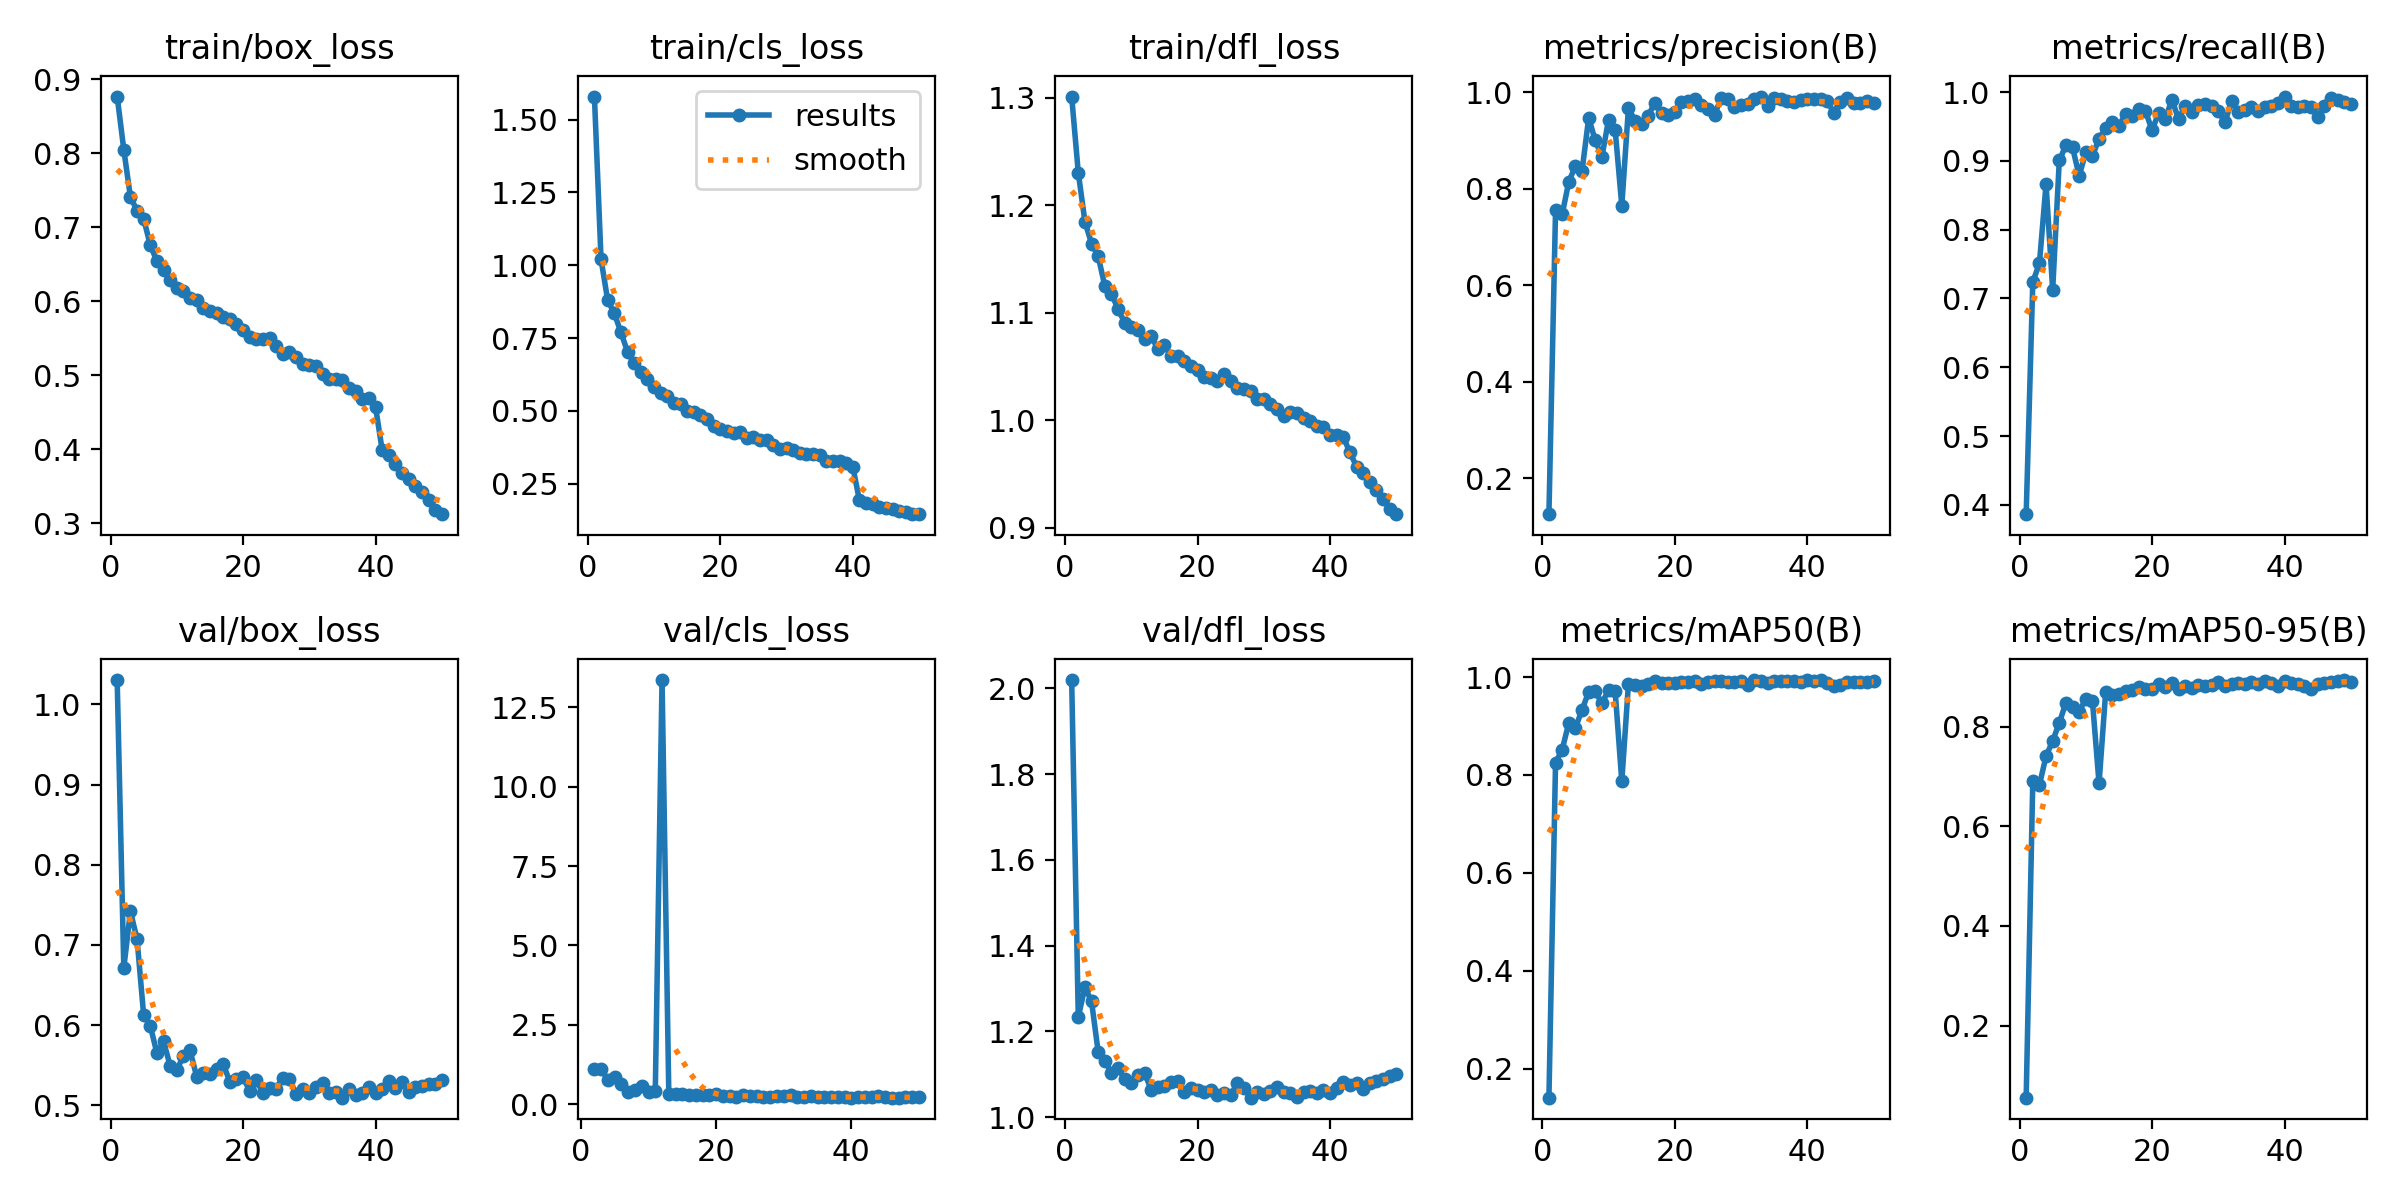

The file beside this chart, header and first rows:
epoch, train/box_loss, train/cls_loss, train/dfl_loss, metrics/precision(B), metrics/recall(B), metrics/mAP50(B), metrics/mAP50-95(B), val/box_loss, val/cls_loss, val/dfl_loss, lr/pg0, lr/pg1, lr/pg2
1, 0.8766, 1.579, 1.301, 0.1258, 0.3865, 0.1406, 0.05504, 1.03, inf, 2.019, 0.0003679, 0.0003679, 0.0003679
2, 0.8048, 1.02, 1.23, 0.7553, 0.724, 0.8251, 0.6913, 0.6714, 1.111, 1.233, 0.0007236, 0.0007236, 0.0007236
3, 0.7408, 0.8801, 1.185, 0.7472, 0.751, 0.8517, 0.6833, 0.7419, 1.121, 1.303, 0.001065, 0.001065, 0.001065
4, 0.7225, 0.8351, 1.164, 0.8147, 0.8662, 0.9063, 0.7409, 0.7074, 0.755, 1.27, 0.001045, 0.001045, 0.001045
5, 0.7114, 0.7698, 1.153, 0.8474, 0.7126, 0.8962, 0.7715, 0.6123, 0.858, 1.152, 0.001045, 0.001045, 0.001045
6, 0.6757, 0.7025, 1.125, 0.8372, 0.9005, 0.933, 0.808, 0.5991, 0.6311, 1.131, 0.001023, 0.001023, 0.001023
7, 0.6542, 0.6637, 1.118, 0.9467, 0.9225, 0.9696, 0.8483, 0.5651, 0.3996, 1.104, 0.001001, 0.001001, 0.001001
8, 0.6418, 0.6337, 1.103, 0.9002, 0.9195, 0.9707, 0.8391, 0.5798, 0.4441, 1.113, 0.000979, 0.000979, 0.000979
9, 0.6287, 0.6105, 1.091, 0.8662, 0.8782, 0.9461, 0.8298, 0.5494, 0.5715, 1.089, 0.000957, 0.000957, 0.000957
10, 0.6181, 0.5804, 1.086, 0.9431, 0.9123, 0.9737, 0.8566, 0.5438, 0.3991, 1.079, 0.000935, 0.000935, 0.000935
11, 0.6138, 0.5607, 1.084, 0.9222, 0.9067, 0.971, 0.8521, 0.5621, 0.4091, 1.098, 0.000913, 0.000913, 0.000913
12, 0.6048, 0.5506, 1.076, 0.7651, 0.9323, 0.7869, 0.6863, 0.5685, 13.35, 1.103, 0.000891, 0.000891, 0.000891
13, 0.6011, 0.5282, 1.078, 0.9668, 0.9476, 0.9853, 0.8697, 0.5359, 0.3218, 1.063, 0.000869, 0.000869, 0.000869
14, 0.5904, 0.522, 1.066, 0.9412, 0.9569, 0.9836, 0.8645, 0.5401, 0.327, 1.069, 0.000847, 0.000847, 0.000847
15, 0.5862, 0.5004, 1.07, 0.9336, 0.9513, 0.9819, 0.8655, 0.539, 0.3351, 1.071, 0.000825, 0.000825, 0.000825
16, 0.5835, 0.4977, 1.06, 0.9518, 0.9678, 0.9868, 0.8714, 0.5448, 0.3039, 1.082, 0.000803, 0.000803, 0.000803
17, 0.5784, 0.4841, 1.06, 0.9786, 0.9648, 0.991, 0.8747, 0.5516, 0.2807, 1.084, 0.000781, 0.000781, 0.000781
18, 0.5766, 0.4723, 1.055, 0.9572, 0.9753, 0.9889, 0.8802, 0.5298, 0.2915, 1.059, 0.000759, 0.000759, 0.000759
19, 0.5692, 0.4472, 1.051, 0.9536, 0.9726, 0.987, 0.8755, 0.5326, 0.2805, 1.068, 0.000737, 0.000737, 0.000737
20, 0.5615, 0.4376, 1.047, 0.9585, 0.9444, 0.987, 0.8766, 0.5354, 0.3182, 1.064, 0.000715, 0.000715, 0.000715
21, 0.5515, 0.4322, 1.041, 0.9797, 0.9697, 0.99, 0.8852, 0.5181, 0.2621, 1.059, 0.000693, 0.000693, 0.000693
22, 0.5495, 0.4242, 1.04, 0.981, 0.9611, 0.9906, 0.8791, 0.532, 0.2755, 1.062, 0.000671, 0.000671, 0.000671
23, 0.5492, 0.4264, 1.036, 0.9864, 0.9888, 0.992, 0.8871, 0.5154, 0.2419, 1.052, 0.000649, 0.000649, 0.000649
24, 0.5498, 0.4081, 1.043, 0.9733, 0.961, 0.9861, 0.8755, 0.5218, 0.291, 1.057, 0.000627, 0.000627, 0.000627
25, 0.5394, 0.4098, 1.037, 0.9664, 0.9797, 0.9908, 0.8821, 0.5208, 0.2574, 1.05, 0.000605, 0.000605, 0.000605
26, 0.5291, 0.399, 1.03, 0.9532, 0.9712, 0.9916, 0.8769, 0.5347, 0.2743, 1.08, 0.000583, 0.000583, 0.000583
27, 0.5312, 0.4014, 1.029, 0.9886, 0.9818, 0.9923, 0.8838, 0.5325, 0.2335, 1.069, 0.0005611, 0.0005611, 0.0005611
28, 0.5247, 0.3818, 1.028, 0.9851, 0.9821, 0.9892, 0.8811, 0.5145, 0.242, 1.045, 0.0005391, 0.0005391, 0.0005391
29, 0.5147, 0.369, 1.019, 0.9686, 0.9796, 0.9908, 0.8842, 0.521, 0.2532, 1.06, 0.0005171, 0.0005171, 0.0005171
30, 0.5137, 0.3713, 1.02, 0.9744, 0.9728, 0.9912, 0.8897, 0.5157, 0.2494, 1.053, 0.0004951, 0.0004951, 0.0004951
31, 0.512, 0.364, 1.016, 0.9766, 0.9558, 0.9834, 0.8812, 0.5233, 0.2874, 1.061, 0.0004731, 0.0004731, 0.0004731
32, 0.501, 0.355, 1.01, 0.9852, 0.9865, 0.9934, 0.8862, 0.5274, 0.227, 1.07, 0.0004511, 0.0004511, 0.0004511
33, 0.4948, 0.3516, 1.004, 0.9912, 0.9708, 0.9925, 0.8882, 0.5155, 0.2316, 1.059, 0.0004291, 0.0004291, 0.0004291
34, 0.4947, 0.3512, 1.008, 0.9711, 0.9741, 0.988, 0.8856, 0.5173, 0.2571, 1.057, 0.0004071, 0.0004071, 0.0004071
35, 0.4937, 0.3487, 1.007, 0.9874, 0.9777, 0.9924, 0.8898, 0.5097, 0.2242, 1.047, 0.0003851, 0.0003851, 0.0003851
36, 0.4824, 0.3291, 1.002, 0.986, 0.9727, 0.9929, 0.8863, 0.5206, 0.2331, 1.058, 0.0003631, 0.0003631, 0.0003631
37, 0.4788, 0.3276, 0.999, 0.9821, 0.9784, 0.9925, 0.891, 0.5125, 0.2368, 1.06, 0.0003411, 0.0003411, 0.0003411
38, 0.4674, 0.327, 0.9945, 0.9799, 0.9791, 0.9923, 0.8884, 0.5154, 0.2361, 1.056, 0.0003191, 0.0003191, 0.0003191
39, 0.4692, 0.3193, 0.9941, 0.9837, 0.9846, 0.9889, 0.8809, 0.5225, 0.2396, 1.064, 0.0002971, 0.0002971, 0.0002971
40, 0.4574, 0.3087, 0.9865, 0.9861, 0.9934, 0.9939, 0.8914, 0.5149, 0.2117, 1.055, 0.0002751, 0.0002751, 0.0002751
41, 0.3988, 0.1929, 0.9867, 0.9854, 0.98, 0.9915, 0.8885, 0.5203, 0.2271, 1.068, 0.0002531, 0.0002531, 0.0002531
42, 0.3918, 0.1837, 0.9845, 0.9859, 0.9789, 0.9932, 0.8859, 0.5302, 0.2214, 1.083, 0.0002311, 0.0002311, 0.0002311
43, 0.3802, 0.1812, 0.9704, 0.9822, 0.9796, 0.988, 0.8826, 0.5223, 0.2334, 1.075, 0.0002091, 0.0002091, 0.0002091
44, 0.3675, 0.1712, 0.9569, 0.9576, 0.9779, 0.9814, 0.8762, 0.5291, 0.2602, 1.079, 0.0001871, 0.0001871, 0.0001871
45, 0.3602, 0.1663, 0.9513, 0.9806, 0.9637, 0.9847, 0.8862, 0.517, 0.2392, 1.066, 0.0001651, 0.0001651, 0.0001651
46, 0.3503, 0.1613, 0.9423, 0.9881, 0.9798, 0.9889, 0.8887, 0.5232, 0.2144, 1.08, 0.0001431, 0.0001431, 0.0001431
47, 0.3417, 0.1576, 0.9353, 0.978, 0.9907, 0.9907, 0.8909, 0.5239, 0.2126, 1.085, 0.0001211, 0.0001211, 0.0001211
48, 0.3315, 0.1537, 0.9265, 0.9779, 0.988, 0.9905, 0.8911, 0.5261, 0.2185, 1.088, 9.9101e-05, 9.9101e-05, 9.9101e-05
49, 0.3176, 0.1473, 0.9181, 0.9814, 0.9852, 0.9905, 0.8939, 0.5268, 0.2202, 1.095, 7.7103e-05, 7.7103e-05, 7.7103e-05
50, 0.3123, 0.1452, 0.9128, 0.9773, 0.9826, 0.9923, 0.8909, 0.5323, 0.2221, 1.101, 5.5106e-05, 5.5106e-05, 5.5106e-05
